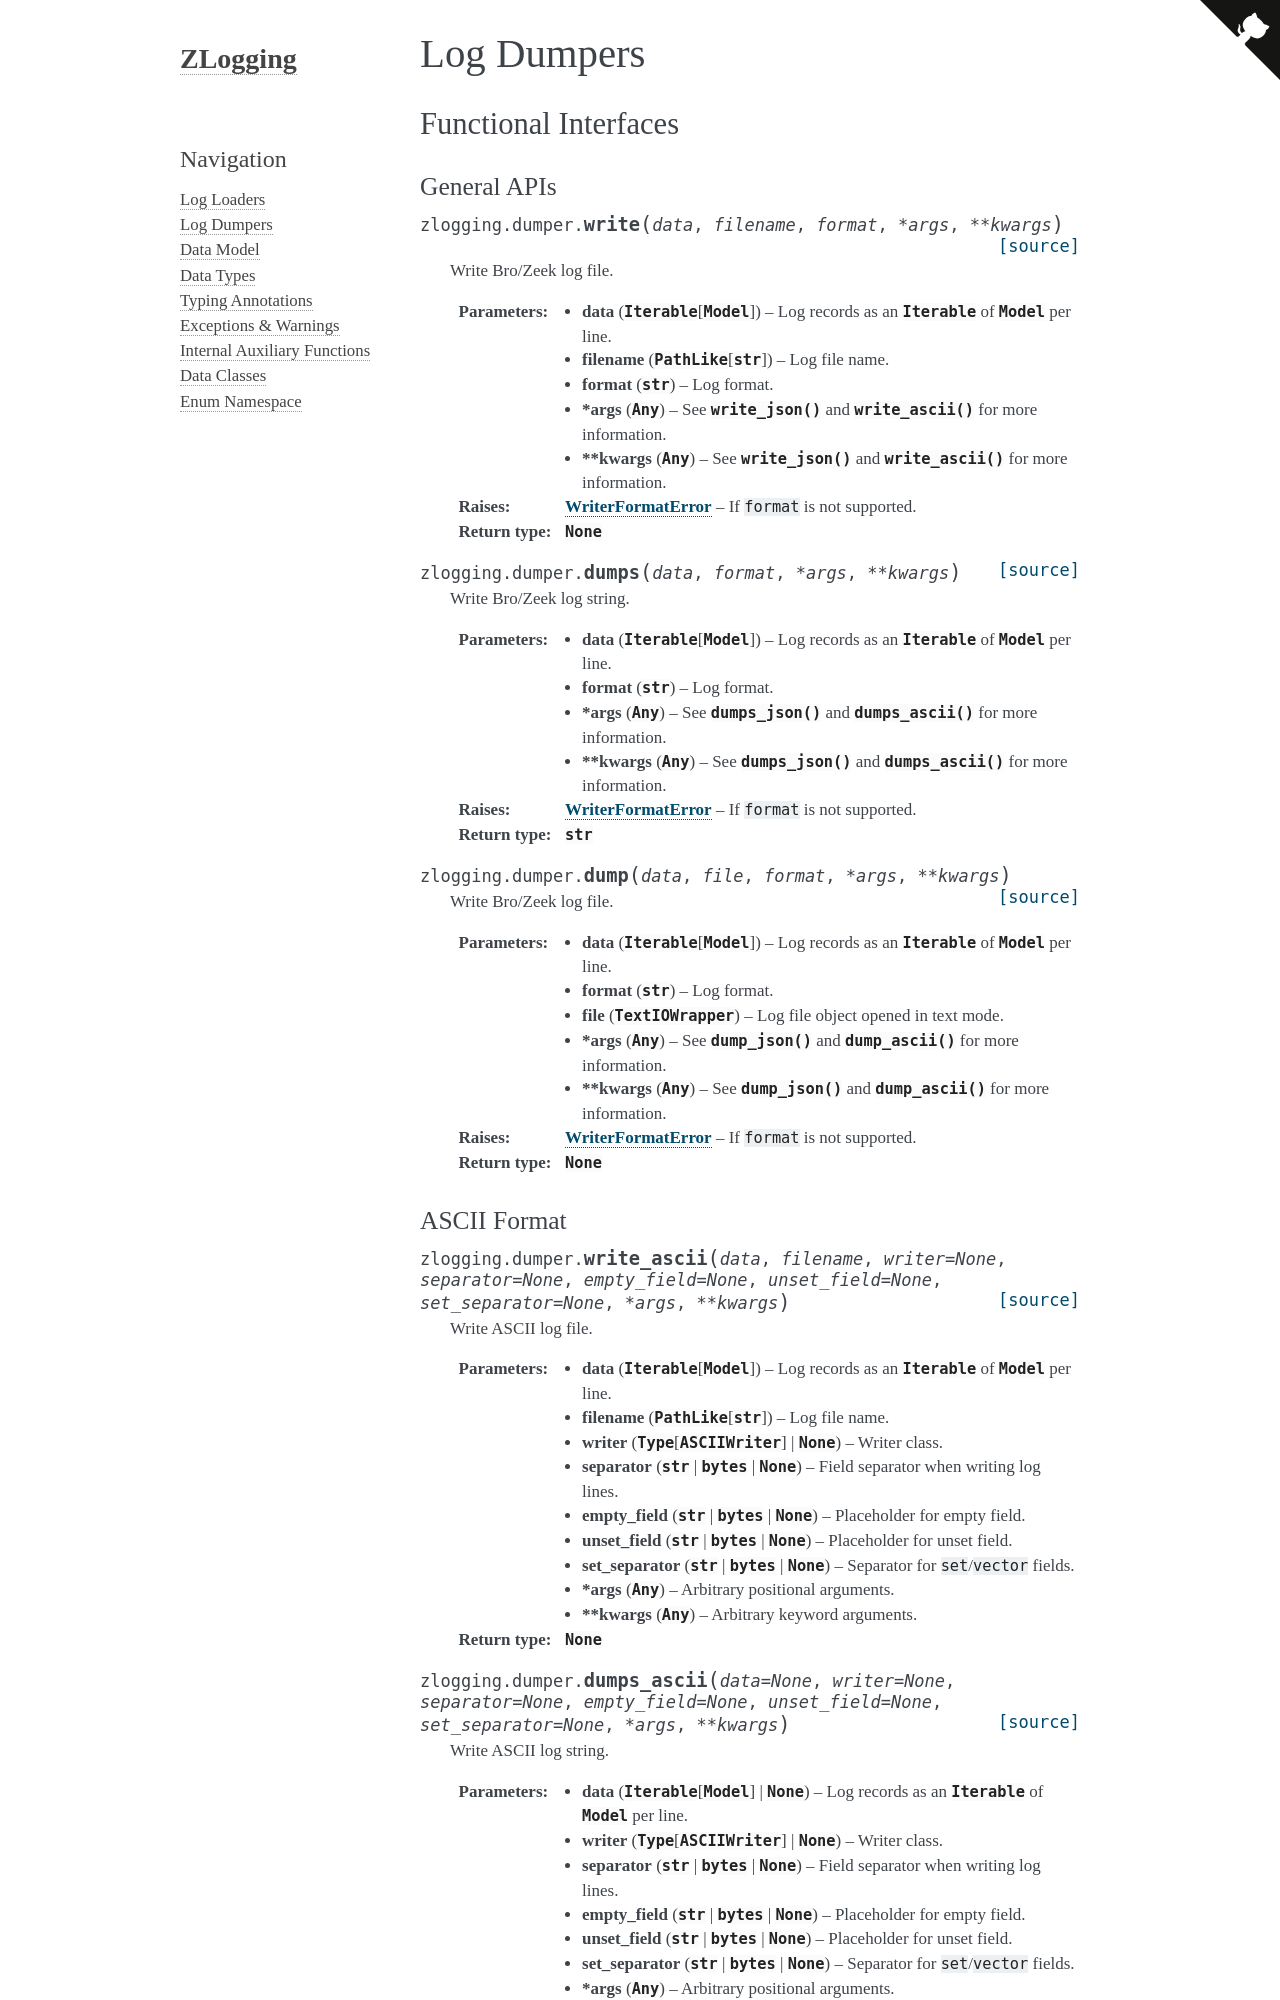

repository: JarryShaw/zlogging · page: dumper.html · generator: sphinx

Log Dumpers
===========

.. module:: zlogging.dumper

Functional Interfaces
---------------------

General APIs
~~~~~~~~~~~~

.. autofunction:: zlogging.dumper.write
.. autofunction:: zlogging.dumper.dumps
.. a
